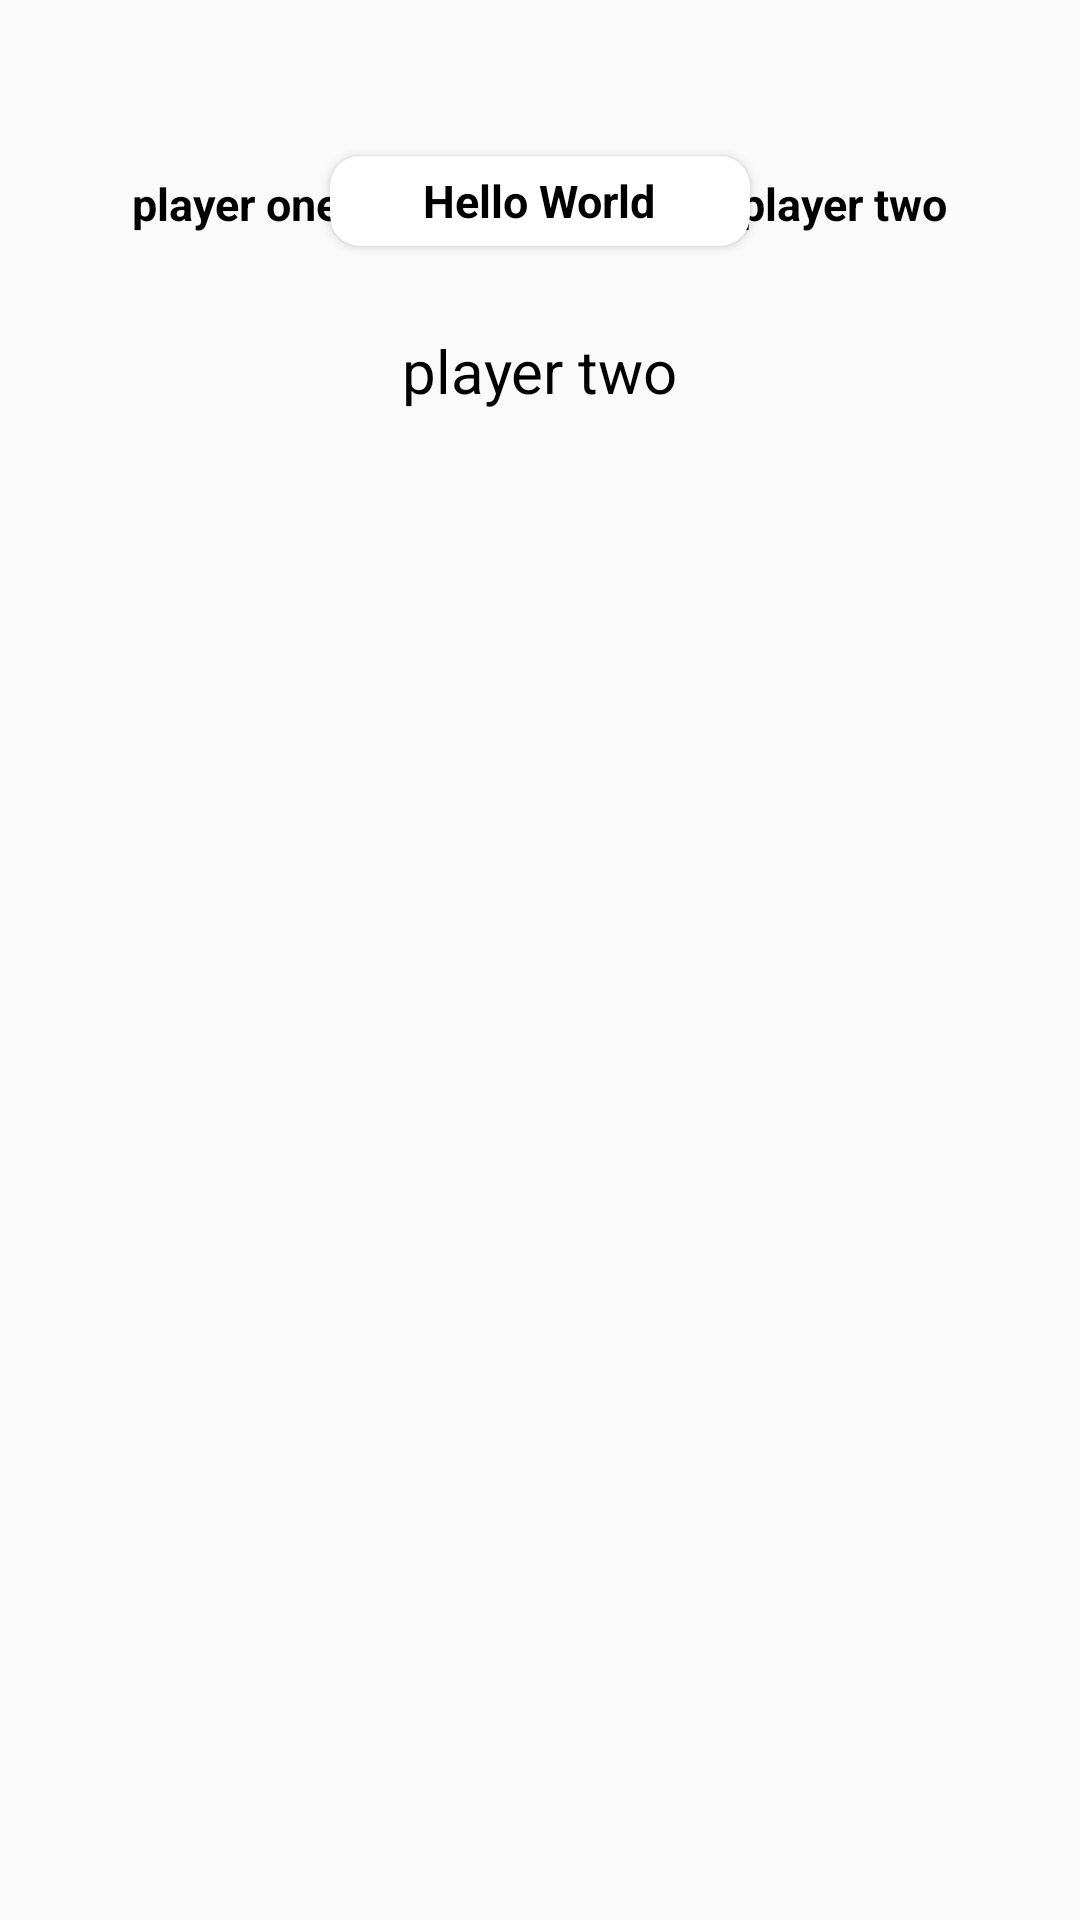

Android layout source for this screen:
<!-- AndroidManifest.xml: application theme Theme.Tic_TacGame -->
<!-- res/layout/activity_twoplayer.xml -->
<?xml version="1.0" encoding="utf-8"?>
<androidx.constraintlayout.widget.ConstraintLayout xmlns:android="http://schemas.android.com/apk/res/android"
    xmlns:app="http://schemas.android.com/apk/res-auto"
    xmlns:tools="http://schemas.android.com/tools"
    android:layout_width="match_parent"
    android:layout_height="match_parent"
    tools:context=".twoplayer">


    <androidx.cardview.widget.CardView
        android:id="@+id/scorecard"
        android:layout_width="140dp"
        android:layout_height="30dp"
        android:layout_marginTop="52dp"
        app:cardCornerRadius="10dp"
        app:layout_constraintBottom_toTopOf="@+id/guideline2"
        app:layout_constraintEnd_toStartOf="@+id/playertwo"
        app:layout_constraintHorizontal_bias="0.569"
        app:layout_constraintStart_toEndOf="@+id/playerone"
        app:layout_constraintTop_toTopOf="parent"
        app:layout_constraintVertical_bias="0.0">

        <TextView
            android:id="@+id/textscore"
            android:layout_width="wrap_content"
            android:layout_height="wrap_content"
            android:layout_gravity="center"
            android:text="Hello World"
            android:textColor="@color/black"
            android:textSize="15dp"
            android:textStyle="bold" />
    </androidx.cardview.widget.CardView>

    <TextView
        android:id="@+id/playerone"
        android:layout_width="wrap_content"
        android:layout_height="wrap_content"
        android:layout_marginStart="44dp"
        android:layout_marginTop="10dp"
        android:layout_marginEnd="44dp"
        android:text="player one"
        android:textColor="@color/black"
        android:textSize="15dp"
        android:textStyle="bold"
        app:layout_constraintBottom_toTopOf="@+id/guideline2"
        app:layout_constraintStart_toStartOf="parent"
        app:layout_constraintTop_toTopOf="parent"
        app:layout_constraintVertical_bias="0.62" />

    <TextView
        android:id="@+id/playertwo"
        android:layout_width="wrap_content"
        android:layout_height="wrap_content"
        android:layout_marginTop="10dp"
        android:layout_marginEnd="44dp"
        android:text="player two"
        android:textColor="@color/black"
        android:textSize="15dp"
        android:textStyle="bold"
        app:layout_constraintBottom_toTopOf="@+id/guideline2"
        app:layout_constraintEnd_toEndOf="parent"
        app:layout_constraintTop_toTopOf="parent"
        app:layout_constraintVertical_bias="0.62" />

    <TextView
        android:id="@+id/turn"
        android:layout_width="wrap_content"
        android:layout_height="wrap_content"
        android:layout_marginTop="28dp"
        android:text="player two"
        android:textColor="@color/black"
        android:textSize="20dp"
        app:layout_constraintEnd_toEndOf="parent"
        app:layout_constraintStart_toStartOf="parent"
        app:layout_constraintTop_toBottomOf="@+id/scorecard" />

    <RelativeLayout
        android:id="@+id/relativeLayout"
        android:layout_width="match_parent"
        android:layout_height="455dp"
        android:layout_marginBottom="112dp"
        android:gravity="center"
        app:layout_constraintBottom_toBottomOf="parent"
        app:layout_constraintEnd_toEndOf="parent"
        app:layout_constraintHorizontal_bias="0.0"
        app:layout_constraintStart_toStartOf="parent"
        app:layout_constraintTop_toBottomOf="@+id/turn"
        app:layout_constraintVertical_bias="0.212">

        <LinearLayout
            android:id="@+id/linearone"
            android:layout_width="wrap_content"
            android:layout_height="90dp"
            android:layout_centerInParent="true">

            <Button
                android:id="@+id/one"
                android:layout_width="80dp"
                android:layout_height="80dp"
                android:layout_margin="6dp"
                android:layout_weight="1"
                android:background="@drawable/buttonnumber"
                android:onClick="one" />

            <Button
                android:id="@+id/two"
                android:layout_width="80dp"
                android:layout_height="80dp"
                android:layout_margin="6dp"
                android:layout_weight="1"
                android:background="@drawable/buttonnumber"
                android:onClick="two" />

            <Button
                android:id="@+id/three"
                android:layout_width="80dp"
                android:layout_height="80dp"
                android:layout_margin="6dp"
                android:layout_weight="1"
                android:background="@drawable/buttonnumber"
                android:onClick="three" />
        </LinearLayout>

        <LinearLayout
            android:id="@+id/lineartwo"
            android:layout_width="wrap_content"
            android:layout_height="90dp"
            android:layout_below="@+id/linearone"
            android:layout_centerInParent="true"
            android:layout_marginTop="2dp">

            <Button
                android:id="@+id/four"
                android:layout_width="80dp"
                android:layout_height="80dp"
                android:layout_margin="6dp"
                android:layout_weight="1"
                android:background="@drawable/buttonnumber"
                android:onClick="four" />

            <Button
                android:id="@+id/five"
                android:layout_width="80dp"
                android:layout_height="80dp"
                android:layout_margin="6dp"
                android:layout_weight="1"
                android:background="@drawable/buttonnumber"
                android:onClick="five" />

            <Button
                android:id="@+id/six"
                android:layout_width="80dp"
                android:layout_height="80dp"
                android:layout_margin="6dp"
                android:layout_weight="1"
                android:background="@drawable/buttonnumber"
                android:onClick="six" />

        </LinearLayout>

        <LinearLayout
            android:layout_width="wrap_content"
            android:layout_height="90dp"
            android:layout_below="@+id/lineartwo"
            android:layout_centerInParent="true"
            android:layout_marginTop="2dp">

            <Button
                android:id="@+id/seven"
                android:layout_width="80dp"
                android:layout_height="80dp"
                android:layout_margin="6dp"
                android:layout_weight="1"
                android:background="@drawable/buttonnumber"
                android:onClick="seven" />

            <Button
                android:id="@+id/eight"
                android:layout_width="80dp"
                android:layout_height="80dp"
                android:layout_margin="6dp"
                android:layout_weight="1"
                android:background="@drawable/buttonnumber"
                android:onClick="eight" />

            <Button
                android:id="@+id/nine"
                android:layout_width="80dp"
                android:layout_height="80dp"
                android:layout_margin="6dp"
                android:layout_weight="1"
                android:background="@drawable/buttonnumber"
                android:onClick="nine" />
        </LinearLayout>


    </RelativeLayout>

    <androidx.constraintlayout.widget.Guideline
        android:id="@+id/guideline2"
        android:layout_width="wrap_content"
        android:layout_height="wrap_content"
        android:orientation="horizontal"
        app:layout_constraintGuide_begin="107dp" />

</androidx.constraintlayout.widget.ConstraintLayout>
<!-- resources referenced by this layout -->
<resources>
  <color name="black">#FF000000</color>
  <style name="Theme.Tic_TacGame" parent="Theme.AppCompat.Light.NoActionBar">
          
          <item name="colorPrimary">@color/purple_500</item>
          <item name="colorPrimaryVariant">@color/purple_700</item>
          <item name="colorOnPrimary">@color/white</item>
          
          <item name="colorSecondary">@color/teal_200</item>
          <item name="colorSecondaryVariant">@color/teal_700</item>
          <item name="colorOnSecondary">@color/black</item>
          
          <item name="android:statusBarColor" tools:targetApi="l">?attr/colorPrimaryVariant</item>
          
      </style>
  <color name="purple_500">#FFFFFF</color>
  <color name="purple_700">#FFB096</color>
  <color name="white">#FFFFFFFF</color>
  <color name="teal_200">#FF03DAC5</color>
  <color name="teal_700">#FF018786</color>
</resources>
